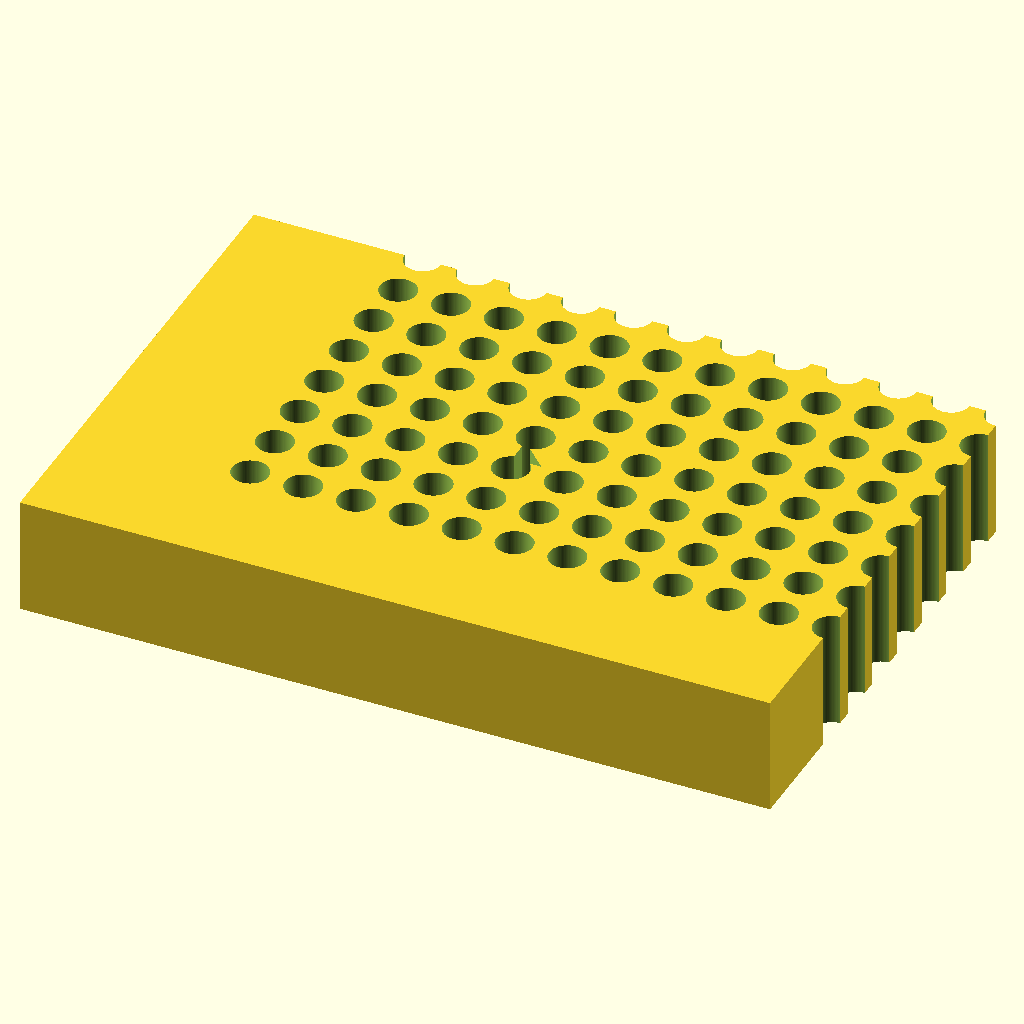
Cell 1: rendered with the file's own defaults.
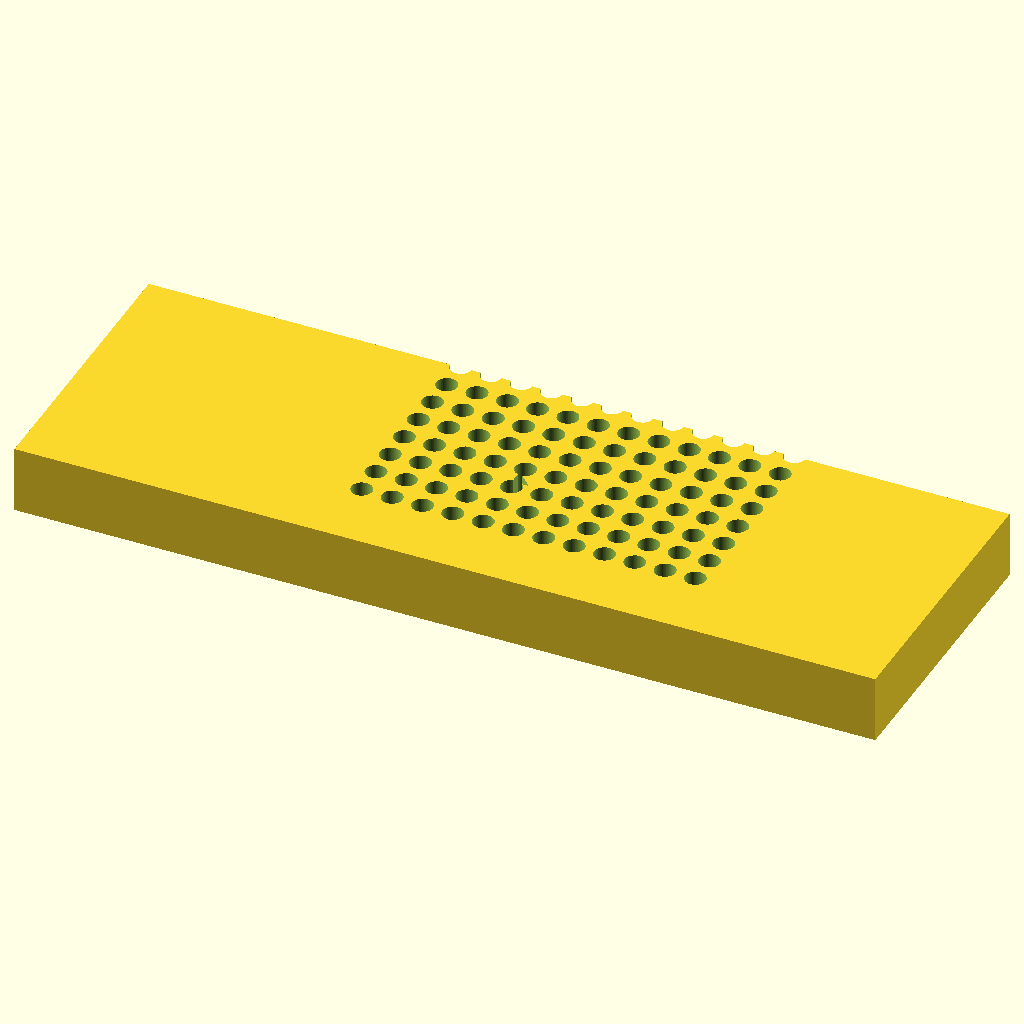
Cell 2: block_len = 255.52 (everything else at default).
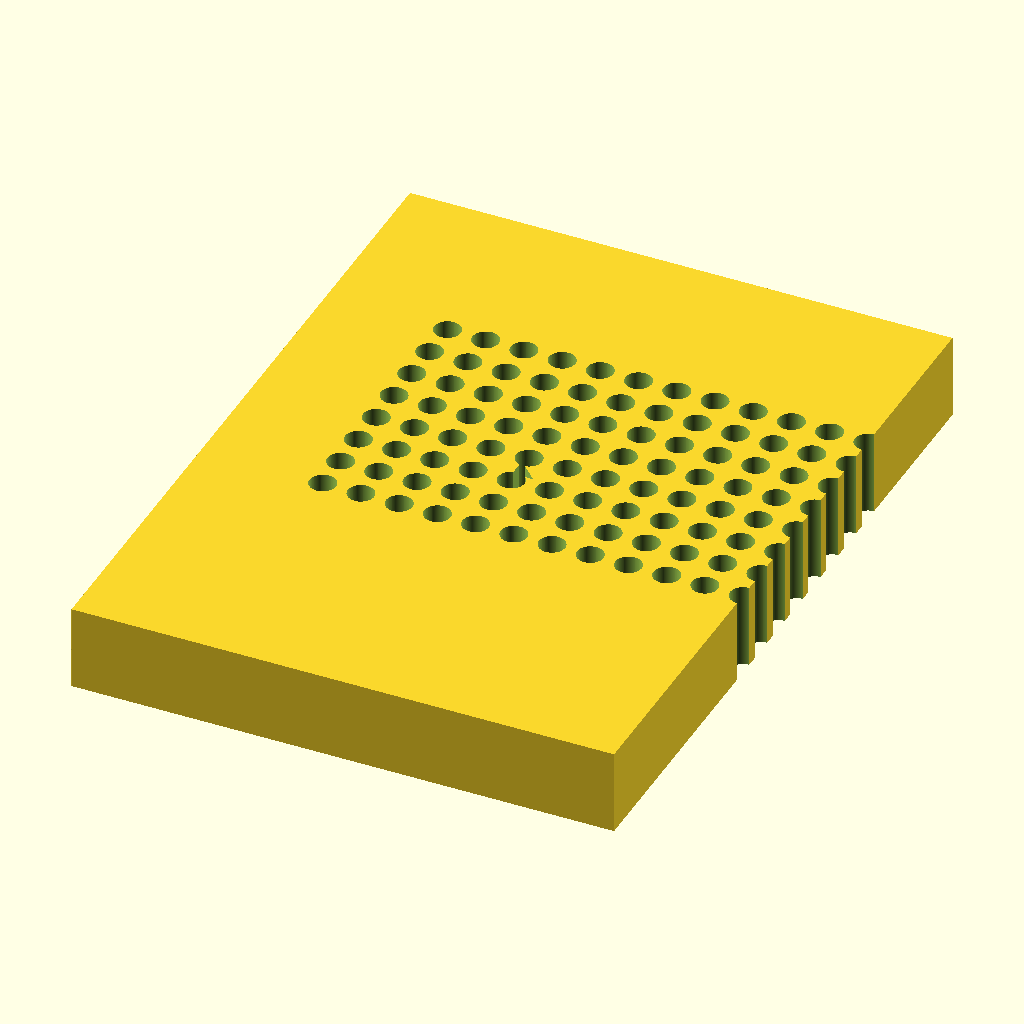
Cell 3 — block_wid set to 170.96, the other parameters unchanged.
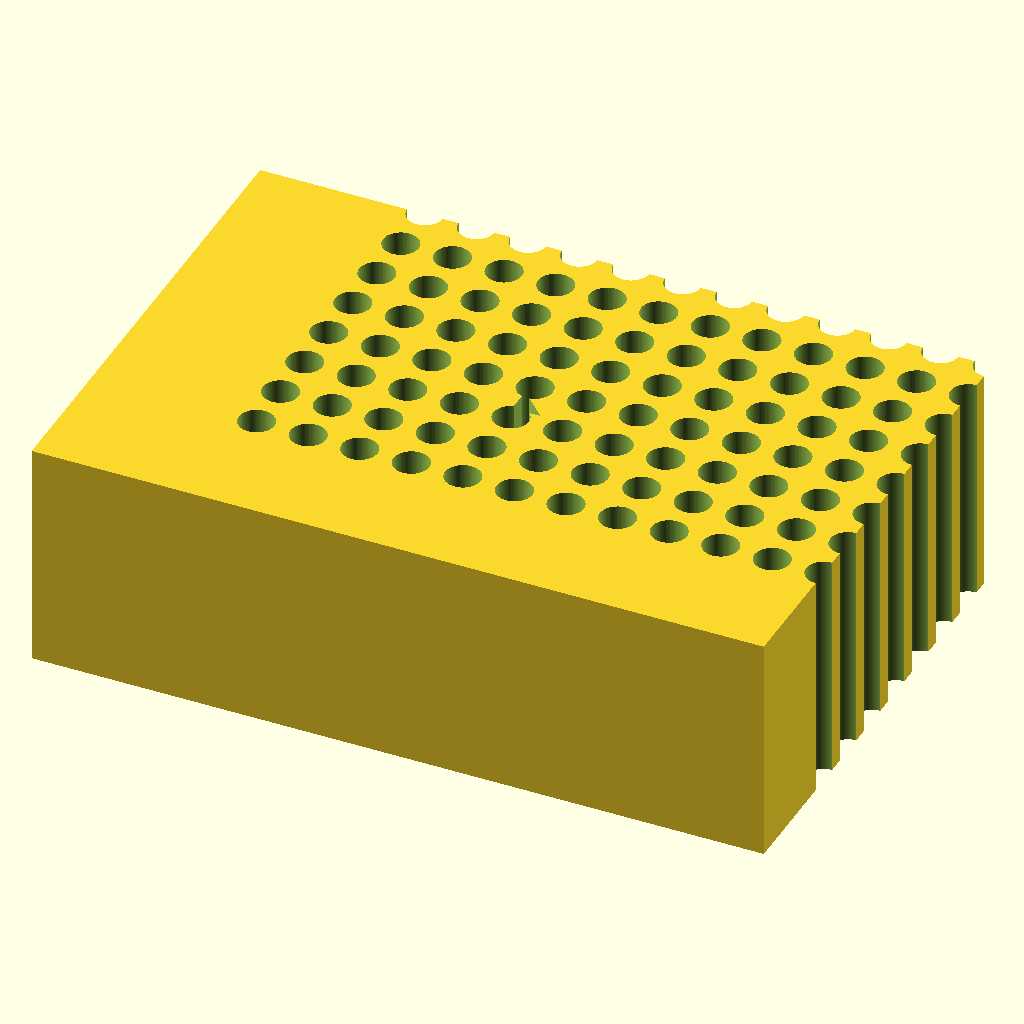
Cell 4 — block_ht set to 40, the other parameters unchanged.
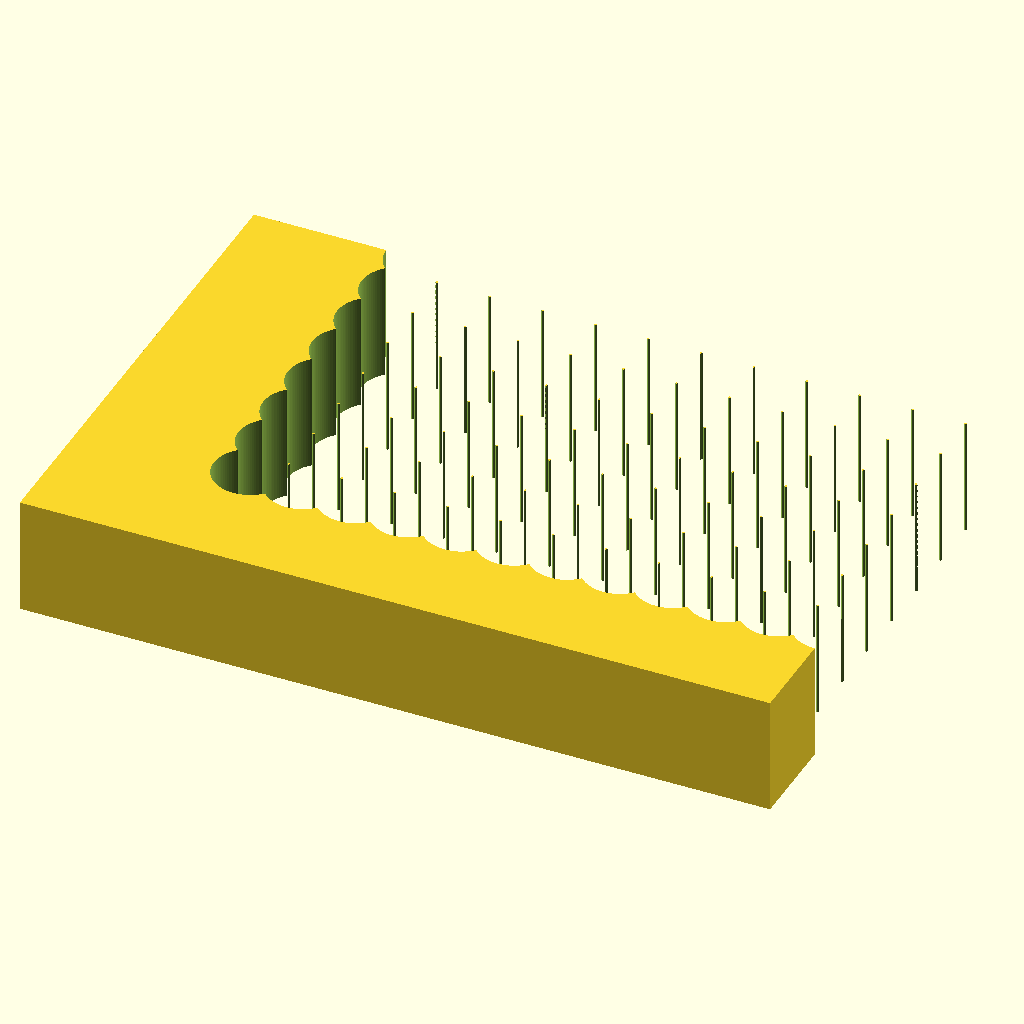
Cell 5 — hole_d set to 12.4, the other parameters unchanged.
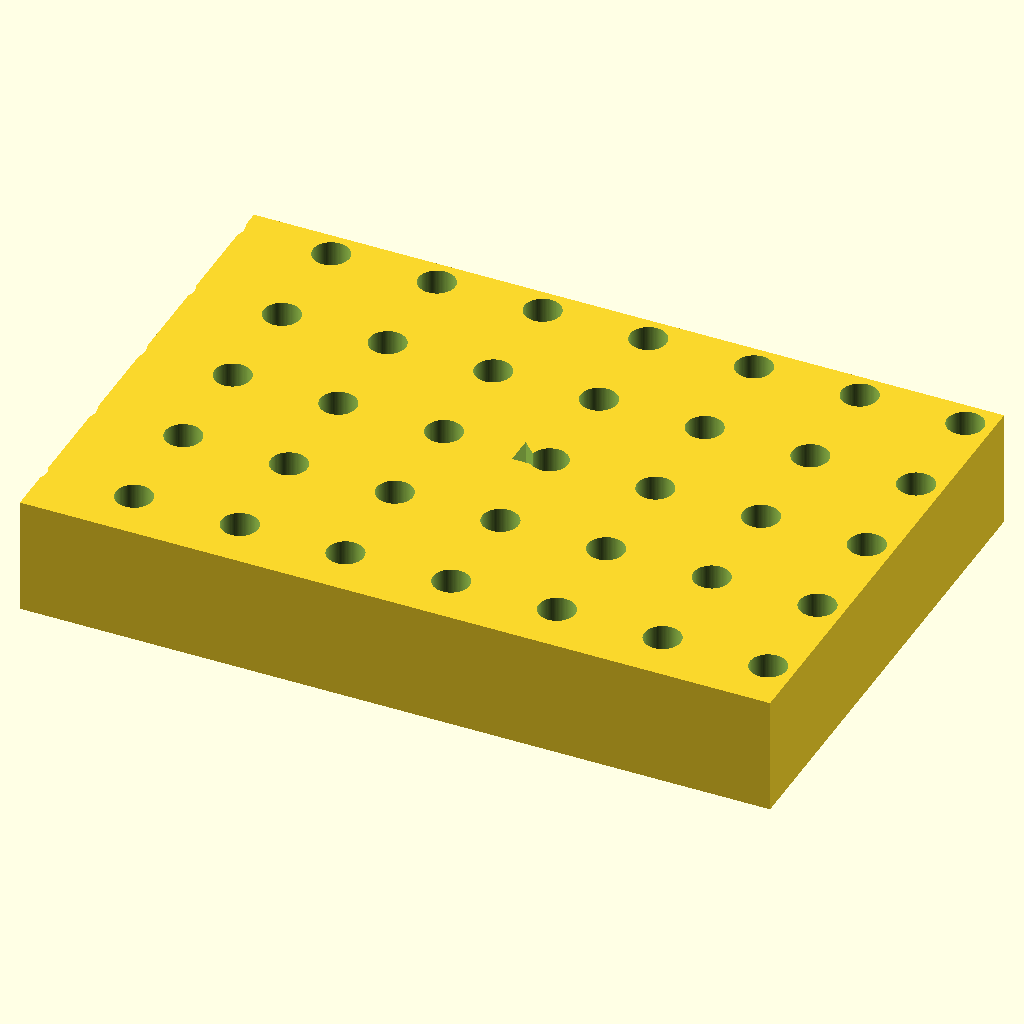
Cell 6 — hole_pitch set to 18, the other parameters unchanged.
All cells are drawn from the same view direction (rotation 55°, 0°, 25°, orthographic, colour scheme Cornfield), but the view is re-fitted for each cell, so position and scale can differ between cells as well as the parameter.
OpenSCAD source file bench/results/gpu-v9-g1/code/scadcoder-v9/pcr_tube_rack_sbs_s1_a2.scad:
// 96-well PCR tube rack (0.2 mL) with ANSI/SLAS footprint
// Print orientation: base on XY plane, builds upward in +Z

// ---------- Parameters ----------
block_len   = 127.76;   // block length along X (mm)
block_wid   = 85.48;    // block width along Y (mm)
block_ht    = 20;       // block height along Z (mm)

hole_d      = 6.2;      // through-hole diameter (mm)
hole_pitch  = 9.0;      // centre-to-centre spacing in X and Y (mm)
hole_count_r = 8;       // number of rows along Y
hole_count_c = 12;      // number of columns along X

corner_x    = 14.38;    // distance of first hole (A1) from left edge (mm)
corner_y    = 11.24;    // distance of first hole (A1) from back edge (mm)

chamfer_leg = 5;        // 45-degree chamfer leg length on A1 corner (mm)
eps         = 0.5;      // cutter overshoot past faces (mm)

$fn = 96;               // circle resolution

// ---------- Derived ----------
x0 = corner_x - (hole_count_c - 1) * hole_pitch / 2;  // first hole X
y0 = corner_y - (hole_count_r - 1) * hole_pitch / 2;  // first hole Y

// ---------- Model ----------
difference() {
    // Main block, centred in X/Y, resting on z = 0
    translate([-block_len / 2, -block_wid / 2, 0])
        cube([block_len, block_wid, block_ht]);

    // 96 vertical through-holes
    for (i = [0 : hole_count_c - 1])
        for (j = [0 : hole_count_r - 1])
            translate([x0 + i * hole_pitch, y0 + j * hole_pitch, -eps])
                cylinder(d = hole_d, h = block_ht + 2 * eps);

    // 45-degree chamfer with 5 mm legs on the A1 corner (vertical edge)
    translate([0, 0, 0])
        linear_extrude(height = block_wid / 2 + 1)
            polygon([
                [0, 0],
                [chamfer_leg, 0],
                [0, chamfer_leg]
            ]);
}
Customizer parameters (derived from the source; name, type, default, range or options):
block_len: number, default 127.76
block_wid: number, default 85.48
block_ht: number, default 20
hole_d: number, default 6.2
hole_pitch: number, default 9
hole_count_r: number, default 8
hole_count_c: number, default 12
corner_x: number, default 14.38
corner_y: number, default 11.24
chamfer_leg: number, default 5
eps: number, default 0.5
